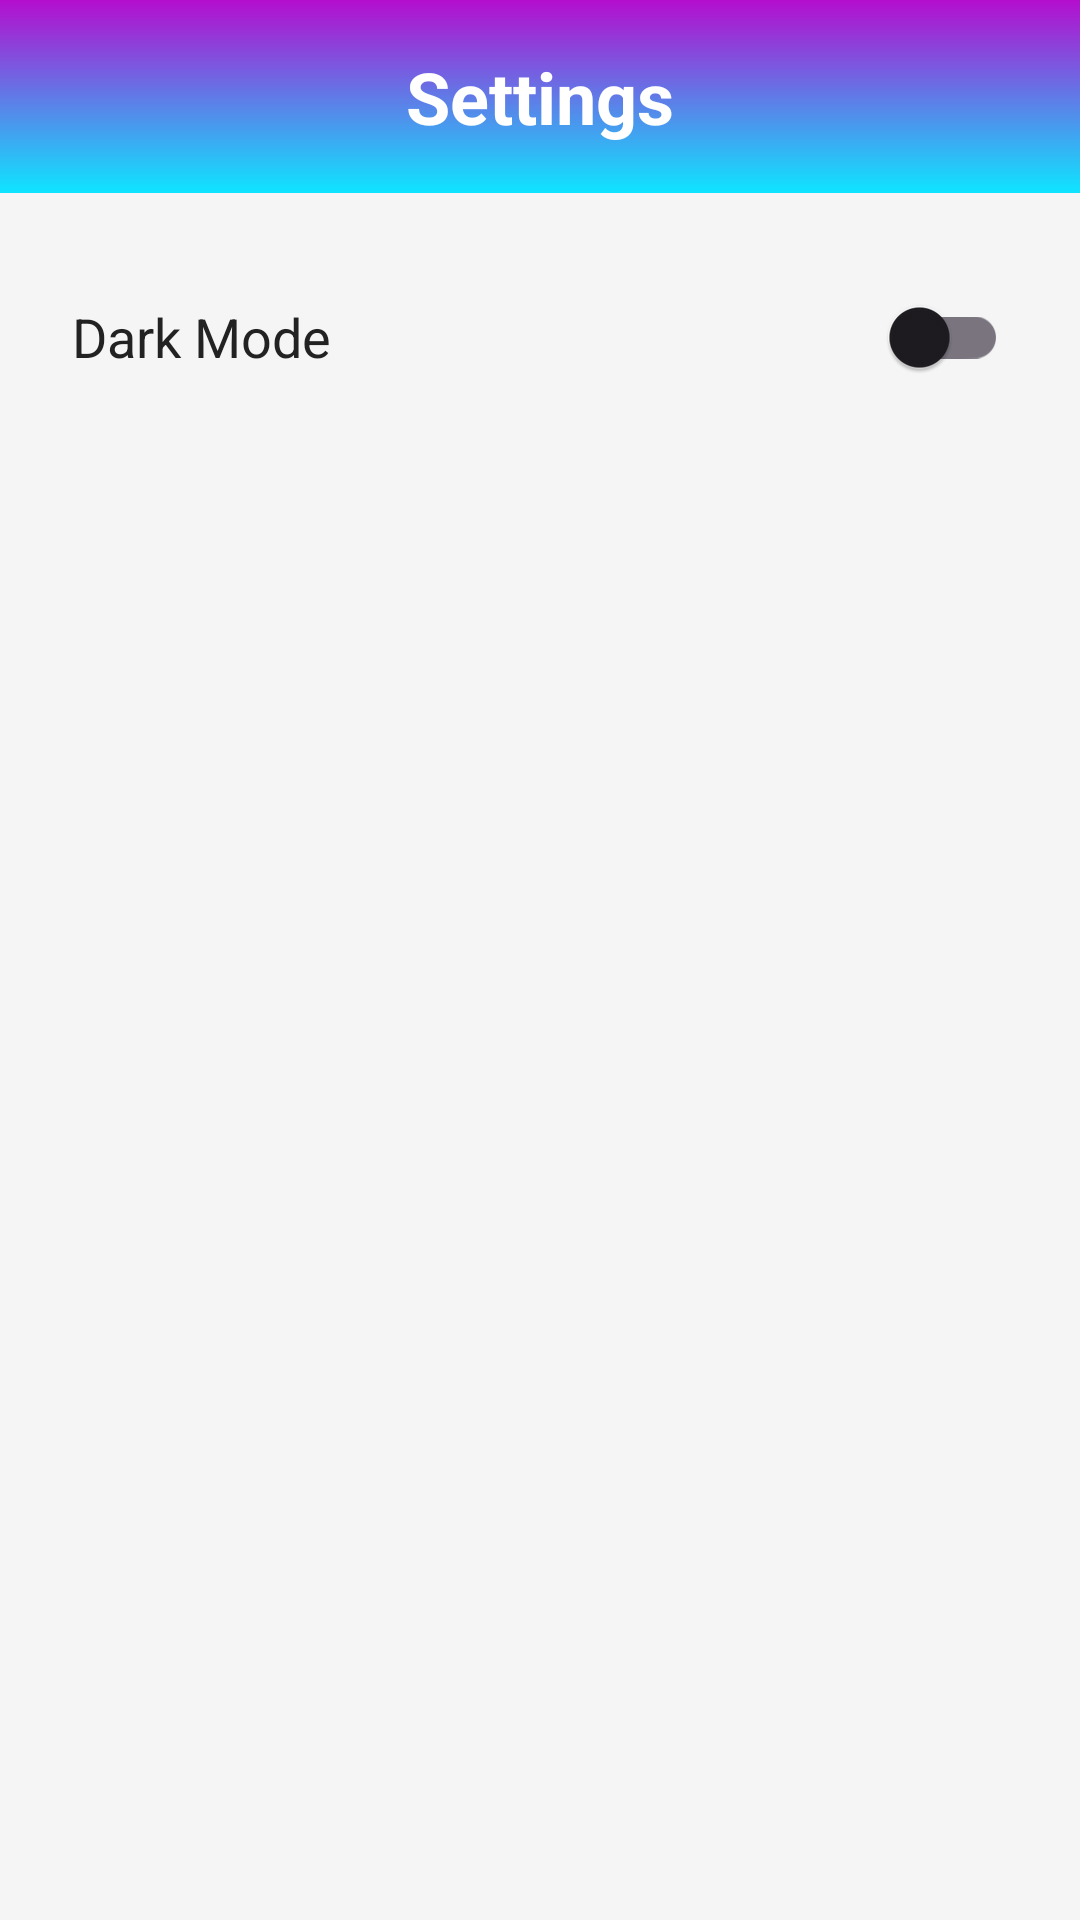

Write the Android layout XML for this screen, with the resource values it uses.
<!-- AndroidManifest.xml: application theme Theme.Proiect -->
<!-- res/layout/fragment_settings.xml -->
<?xml version="1.0" encoding="utf-8"?>
<LinearLayout xmlns:android="http://schemas.android.com/apk/res/android"
    android:layout_width="match_parent"
    android:layout_height="match_parent"
    android:orientation="vertical"
    android:background="@color/primary_background"
    android:fitsSystemWindows="true">

    <TextView
        android:id="@+id/bannerText"
        android:layout_width="match_parent"
        android:layout_height="wrap_content"
        android:text="Settings"
        android:textSize="24sp"
        android:textStyle="bold"
        android:gravity="center"
        android:padding="16dp"
        android:background="@drawable/banner_gradient"
        android:textColor="@color/banner_text"/>

    <LinearLayout
        android:layout_width="match_parent"
        android:layout_height="wrap_content"
        android:orientation="horizontal"
        android:padding="24dp"
        android:gravity="center_vertical">

        <TextView
            android:layout_width="0dp"
            android:layout_height="wrap_content"
            android:layout_weight="1"
            android:textColor="@color/primary_text"
            android:text="Dark Mode"
            android:textSize="18sp" />

        <com.google.android.material.switchmaterial.SwitchMaterial
            android:id="@+id/switch_dark_mode"
            android:layout_width="wrap_content"
            android:layout_height="wrap_content" />
    </LinearLayout>
</LinearLayout>
<!-- resources referenced by this layout -->
<resources>
  <color name="banner_text">#FFFFFF</color>
  <color name="primary_background">#F5F5F5</color>
  <color name="primary_text">#222222</color>
  <!-- drawable banner_gradient (drawable) -->
  <?xml version="1.0" encoding="utf-8"?>
  <shape xmlns:android="http://schemas.android.com/apk/res/android"
      android:shape="rectangle">
  
      <gradient
          android:startColor="#0EE5FF"
          android:endColor="#B40ECE"
          android:angle="90"/>
  </shape>
  <style name="Theme.Proiect" parent="Base.Theme.Proiect" />
  <style name="Base.Theme.Proiect" parent="Theme.Material3.DayNight.NoActionBar">
          
          <item name="colorPrimary">@color/light_primary</item>
          <item name="colorSecondary">@color/light_secondary</item>
          
      </style>
  <color name="light_primary">#40CEB6</color>
  <color name="light_secondary">#FF000000</color>
</resources>
